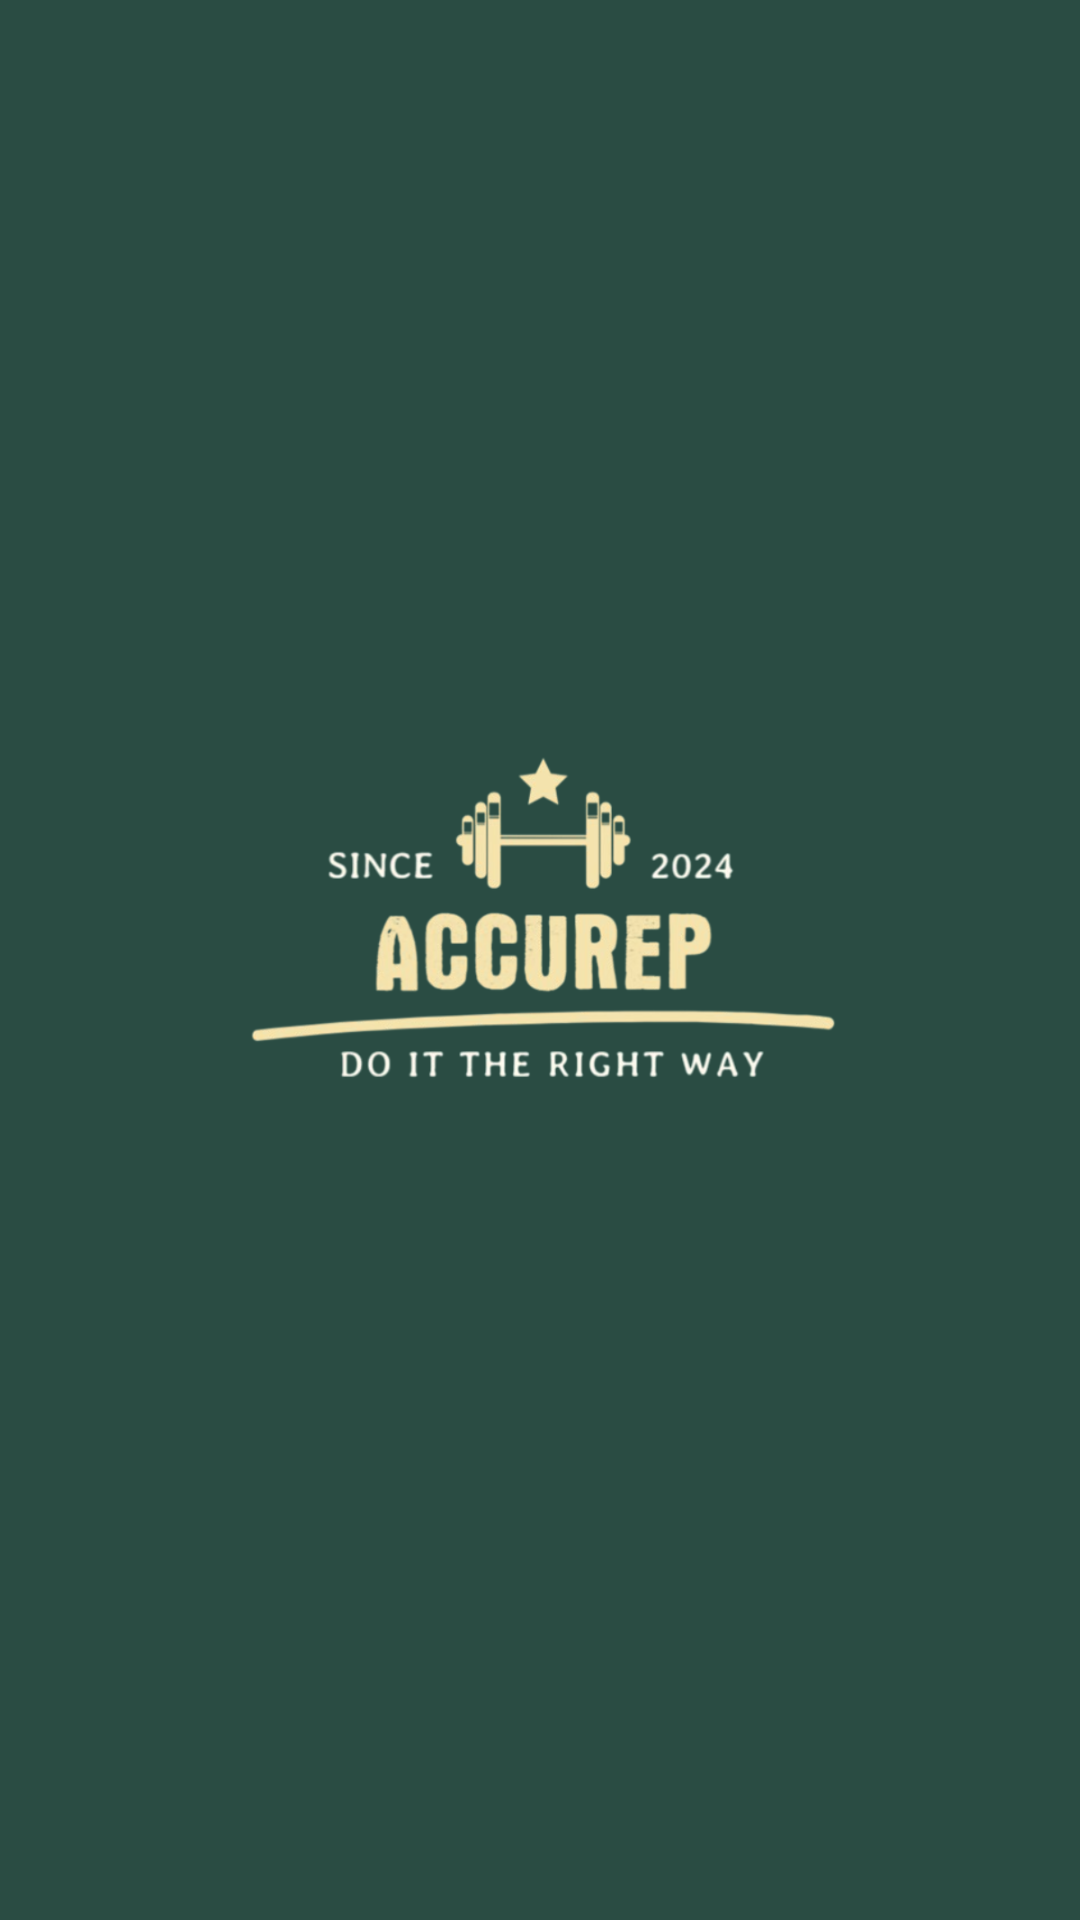

Android layout source for this screen:
<!-- AndroidManifest.xml: activity theme SplashTheme -->
<!-- res/layout/activity_main.xml -->
<?xml version="1.0" encoding="utf-8"?>
<FrameLayout xmlns:android="http://schemas.android.com/apk/res/android"
    android:layout_width="match_parent"
    android:layout_height="match_parent">

    <ImageView
        android:layout_width="match_parent"
        android:layout_height="match_parent"
        android:src="@drawable/splash"
        android:scaleType="centerCrop"
        android:layout_gravity="center"/>

</FrameLayout>
<!-- resources referenced by this layout -->
<resources>
  <!-- drawable splash: png bitmap (drawable, 105233 bytes) -->
  <style name="SplashTheme" parent="Theme.AppCompat.Light.NoActionBar">
          <item name="android:windowBackground">@drawable/splash</item>
      </style>
</resources>
